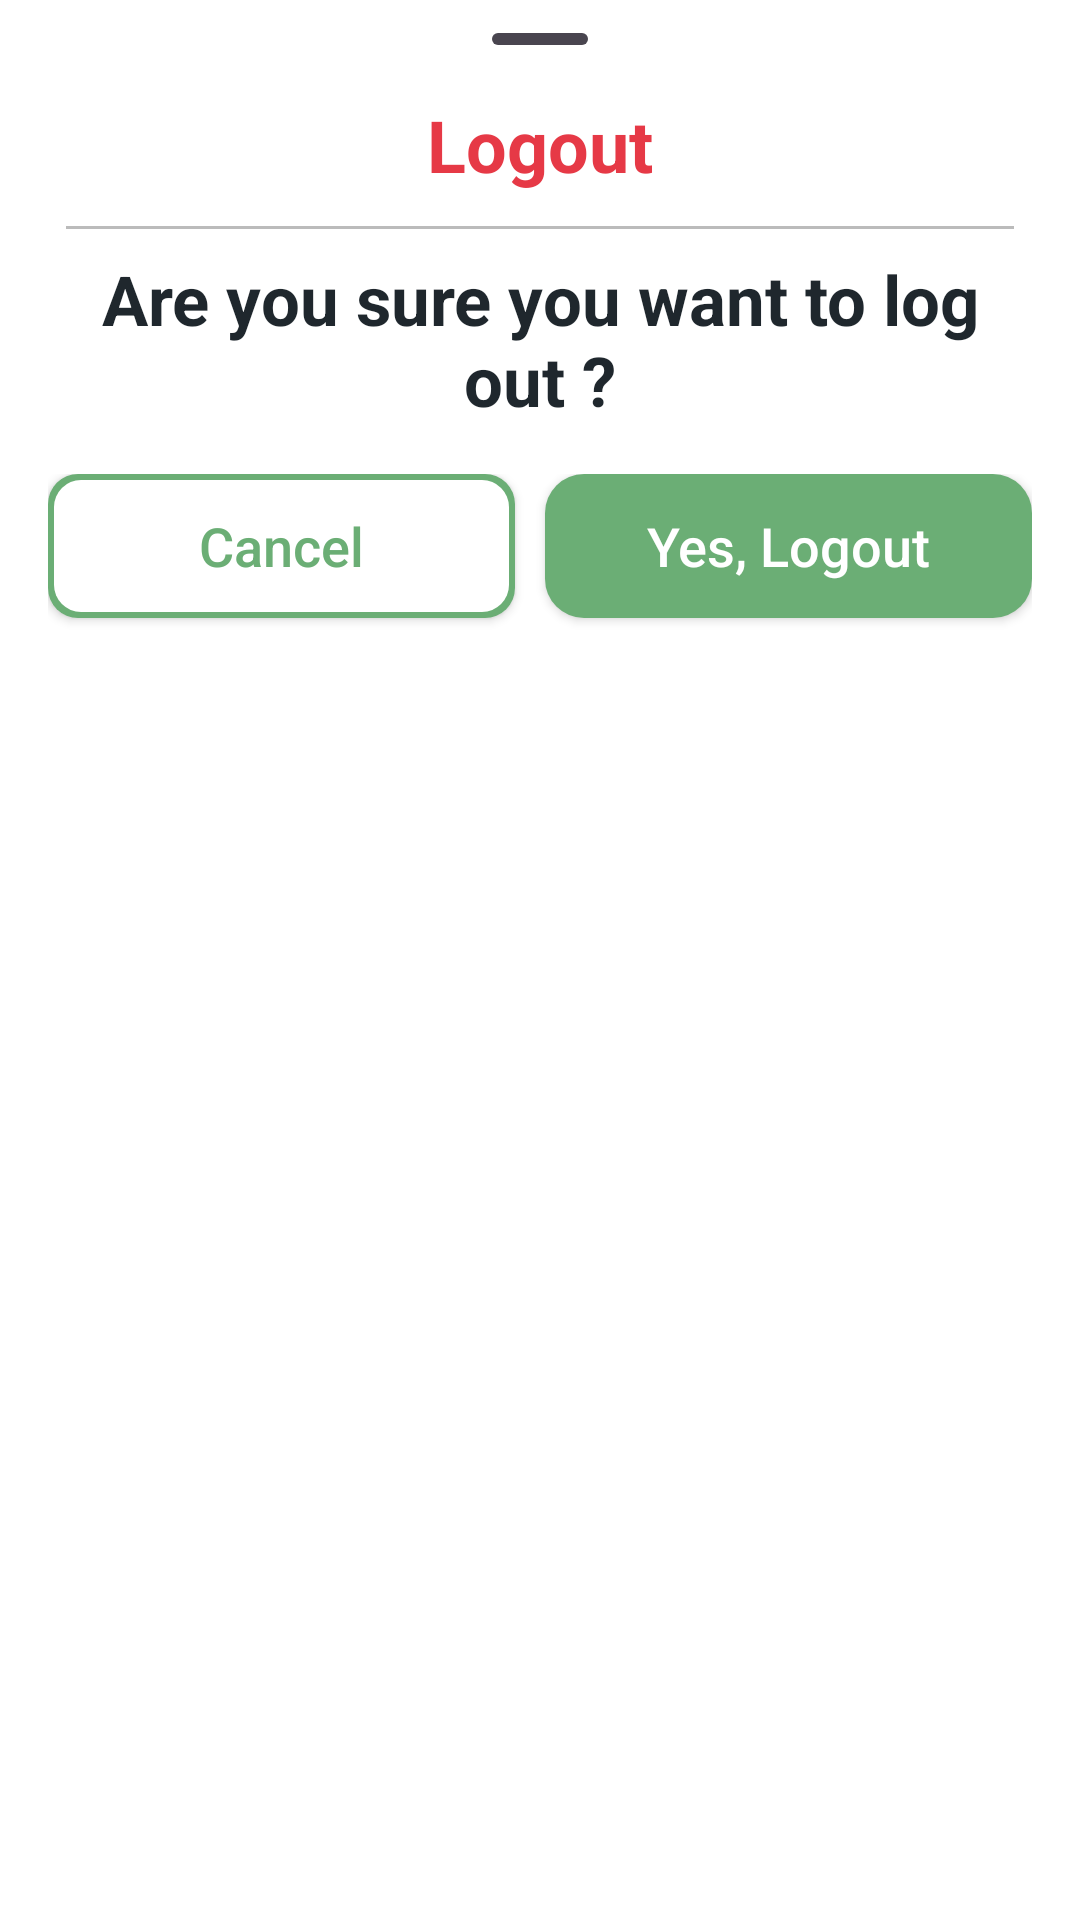

Reconstruct the res/layout file that produces this screen, plus the resources it refers to.
<!-- AndroidManifest.xml: application theme Theme.SnapEats -->
<!-- res/layout/fragment_log_out.xml -->
<?xml version="1.0" encoding="utf-8"?>
<androidx.constraintlayout.widget.ConstraintLayout xmlns:android="http://schemas.android.com/apk/res/android"
    xmlns:app="http://schemas.android.com/apk/res-auto"
    xmlns:tools="http://schemas.android.com/tools"
    android:layout_width="match_parent"
    android:layout_height="match_parent"
    android:background="@color/white"
    tools:context=".ui.bottomsheets.LogoutBottomSheet">

    <com.google.android.material.bottomsheet.BottomSheetDragHandleView
        android:id="@+id/bottomSheetDragHandleView"
        android:layout_width="match_parent"
        android:layout_height="26dp"
        android:paddingTop="8dp"
        android:paddingBottom="8dp"
        app:layout_constraintEnd_toEndOf="parent"
        app:layout_constraintStart_toStartOf="parent"
        app:layout_constraintTop_toTopOf="parent" />


    <TextView
        android:id="@+id/logOut"
        android:layout_width="match_parent"
        android:layout_height="wrap_content"
        android:text="Logout"
        android:textColor="@color/colorError"
        android:gravity="center"
        android:textSize="24sp"
        android:textStyle="bold"
        android:padding="6dp"
        app:layout_constraintEnd_toEndOf="parent"
        app:layout_constraintStart_toStartOf="parent"
        app:layout_constraintTop_toBottomOf="@+id/bottomSheetDragHandleView" />

    <View
        android:id="@+id/view2"
        android:layout_width="match_parent"
        android:layout_height="1dp"
        android:layout_marginStart="22dp"
        android:layout_marginTop="5dp"
        android:layout_marginEnd="22dp"
        android:background="@color/colorBorderNeutral"
        app:layout_constraintEnd_toEndOf="parent"
        app:layout_constraintStart_toStartOf="parent"
        app:layout_constraintTop_toBottomOf="@+id/logOut" />

    <TextView
        android:id="@+id/food_price"
        android:layout_width="match_parent"
        android:layout_height="wrap_content"

        android:padding="8dp"
        android:text="Are you sure you want to log out ?"
        android:textAlignment="center"
        android:textColor="@color/colorTextPrimary"
        android:textSize="23sp"
        android:textStyle="bold"
        app:layout_constraintEnd_toEndOf="parent"
        app:layout_constraintStart_toStartOf="parent"
        app:layout_constraintTop_toBottomOf="@+id/view2" />

    <LinearLayout
        android:layout_width="match_parent"
        android:layout_height="90dp"
        android:layout_marginStart="8dp"
        android:layout_marginEnd="8dp"
        android:orientation="horizontal"
        android:padding="8dp"
        app:layout_constraintEnd_toEndOf="parent"
        app:layout_constraintStart_toStartOf="parent"
        app:layout_constraintTop_toBottomOf="@+id/food_price">

        <androidx.appcompat.widget.AppCompatButton
            android:id="@+id/cancel_button"
            android:layout_width="wrap_content"
            android:layout_height="wrap_content"
            android:layout_marginRight="10dp"
            android:layout_weight="1"
            android:background="@drawable/edittext_background"
            android:text="Cancel"
            android:textAllCaps="false"
            android:textColor="@color/colorPrimary"
            android:clickable="true"
            android:focusable="true"
            android:textSize="18sp" />

        <androidx.appcompat.widget.AppCompatButton
            android:id="@+id/confirm_button"
            android:layout_width="wrap_content"
            android:layout_height="wrap_content"
            android:layout_weight="1"
            android:background="@drawable/button_background"
            android:backgroundTint="@color/colorPrimary"
            android:text="Yes, Logout"
            android:textAllCaps="false"
            android:textColor="@color/white"
            android:clickable="true"
            android:focusable="true"
            android:textSize="18sp" />

    </LinearLayout>

</androidx.constraintlayout.widget.ConstraintLayout>
<!-- resources referenced by this layout -->
<resources>
  <color name="colorBorderNeutral">#BBBBBB</color>
  <color name="colorError">#E63946</color>
  <color name="colorPrimary">#6BAE75</color>
  <color name="colorTextPrimary">#1F272D</color>
  <color name="white">#FFFFFF</color>
  <!-- drawable button_background (drawable) -->
  <?xml version="1.0" encoding="utf-8"?>
  <shape xmlns:tools="http://schemas.android.com/tools"
      xmlns:android="http://schemas.android.com/apk/res/android"
      tools:ignore="ExtraText"
      android:shape="rectangle">
      <corners
          android:bottomLeftRadius="13dp"
          android:topLeftRadius="13dp"
          android:topRightRadius="13dp"
          android:bottomRightRadius="13dp"
          />
      <gradient
          android:startColor="@color/white"
          android:endColor="@color/white"/>
  </shape>
  <!-- drawable edittext_background (drawable) -->
  <?xml version="1.0" encoding="utf-8"?>
  <layer-list xmlns:android="http://schemas.android.com/apk/res/android">
  
      <item>
          <shape android:shape="rectangle">
              <solid android:color="@color/colorPrimary"  />
              <corners android:radius="10dp" />
          </shape>
      </item>
      <item
          android:left="2dp"
          android:top="2dp"
          android:right="2dp"
          android:bottom="2dp">
          <shape android:shape="rectangle">
              <solid android:color="@color/white" />
              <corners android:radius="9dp" />
          </shape>
      </item>
  
  </layer-list>
  <style name="Theme.SnapEats" parent="Base.Theme.SnapEats" />
  <style name="Base.Theme.SnapEats" parent="Theme.Material3.DayNight.NoActionBar">
          
          
          <item name="android:statusBarColor">#AAE6B3</item>
          <item name="android:windowLightStatusBar">true</item>
  
          <item name="android:textColor">#000000</item>
      </style>
</resources>
